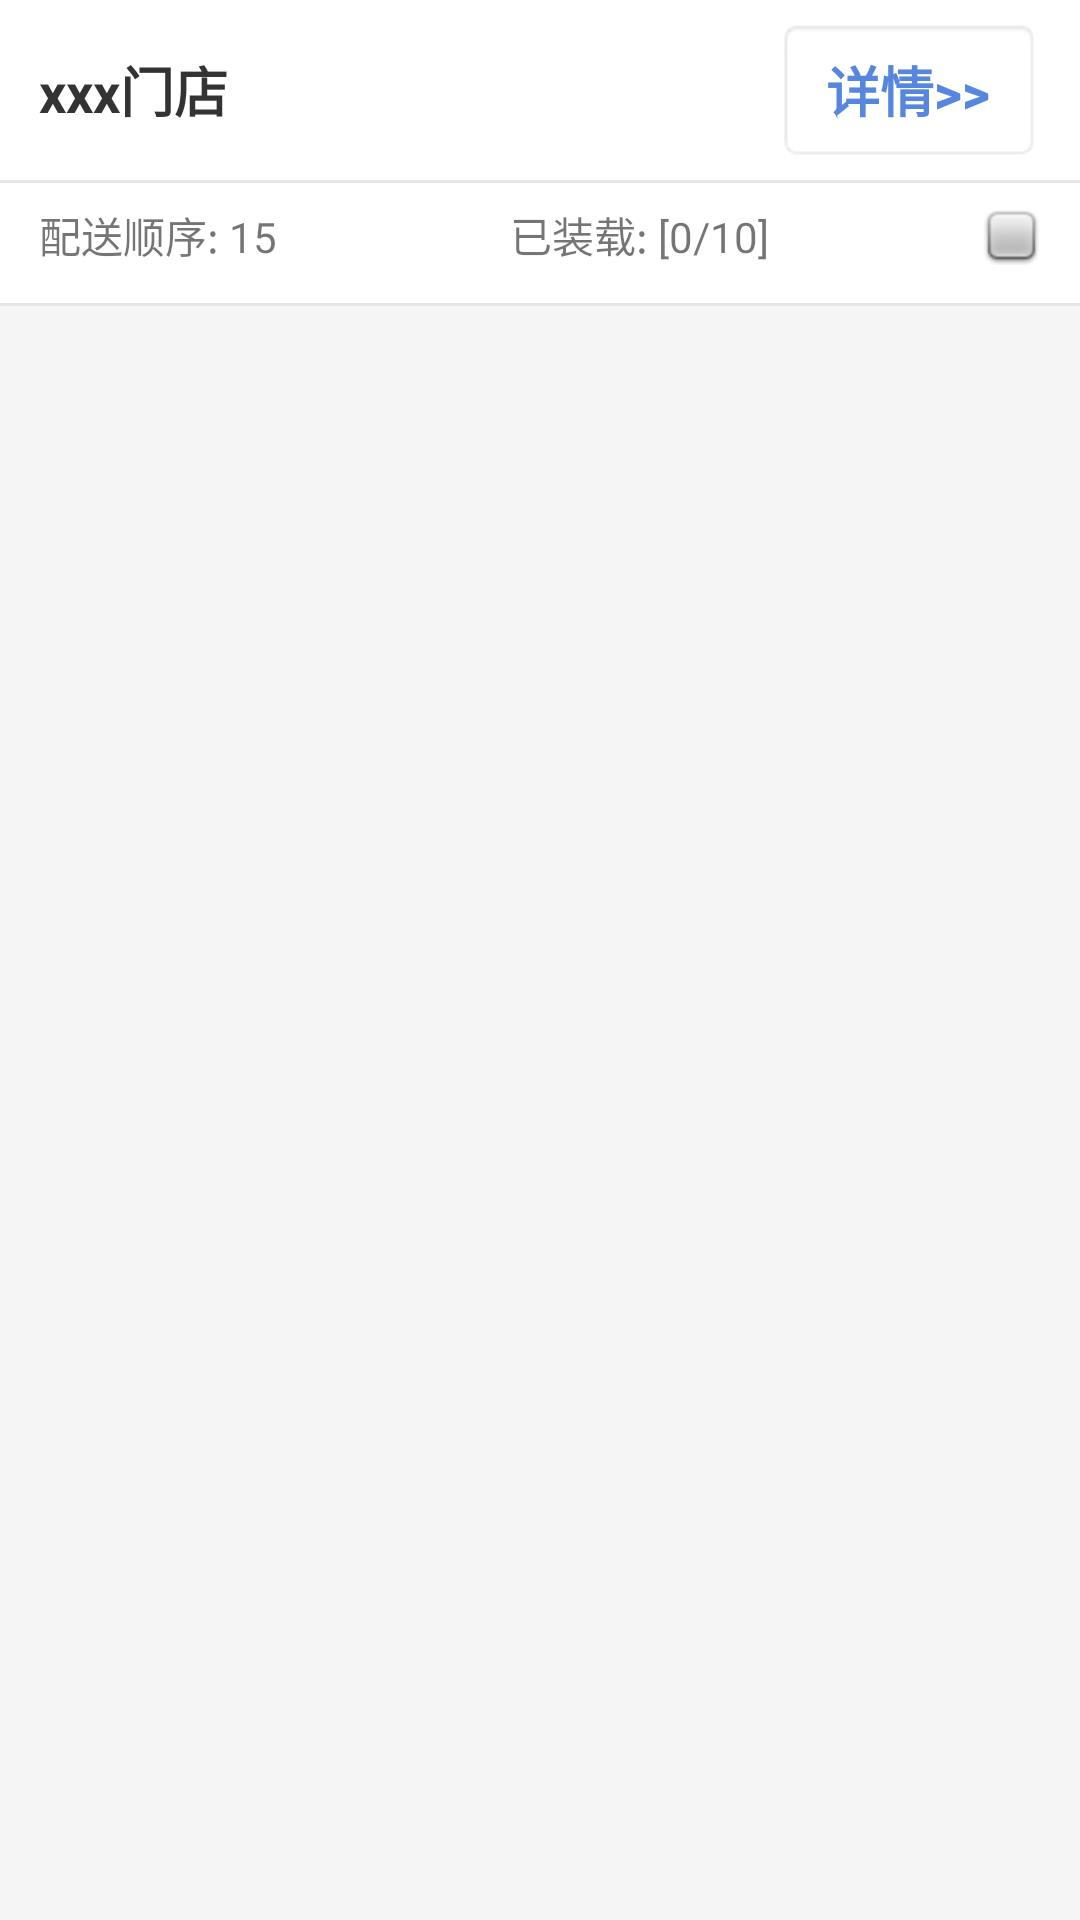

Layout XML and referenced resources for this Android screen:
<!-- AndroidManifest.xml: application theme AppTheme -->
<!-- res/layout/recycle_item_curtask.xml -->
<?xml version="1.0" encoding="utf-8"?>
<FrameLayout
    xmlns:android="http://schemas.android.com/apk/res/android"
    style="@style/recycle_itemView_container">
    <RelativeLayout
        style="@style/recycle_itemView_containe2">
        <LinearLayout
            android:id="@+id/recycle_item_title_container"
            style="@style/recycle_item_title_container">
            
            <TextView
                android:id="@+id/recycle_item_tv_storeName"
                android:layout_width="@dimen/linelayoutNoSize"
                android:layout_weight="1"
                android:layout_height="wrap_content"
                android:singleLine="true"
                style="@style/recycle_itemview_titleTextView"
                android:text="xxx门店"
                />
            <Button
                android:id="@+id/recycle_item_tv_detail_btn"
                android:layout_width="wrap_content"
                android:layout_height="wrap_content"
                style="@style/recycle_itemview_titleTextView2"
                android:text="@string/recycle_item_curTask_detail"
                android:background="@drawable/btn_base_style_selector"
                />
        </LinearLayout>
        
        <View
            android:id="@+id/recycle_item_title_below_segmentLine"
            android:layout_below="@id/recycle_item_title_container"
            style="@style/segment_line" />
        
        <LinearLayout
            android:id="@+id/recycle_item_content_container"
            android:layout_below="@id/recycle_item_title_below_segmentLine"
            style="@style/recycle_item_content_container">

            <TextView
                android:id="@+id/recycle_item_tv_order"
                android:layout_width="@dimen/linelayoutNoSize"
                android:layout_weight="1"
                android:layout_height="wrap_content"
                android:text="配送顺序: 15"
                />
            <TextView
                android:id="@+id/recycle_item_tv_scanState"
                android:layout_width="@dimen/linelayoutNoSize"
                android:layout_weight="1"
                android:layout_height="wrap_content"
                android:text="已装载: [0/10]"
                />

            <ImageView
                android:id="@+id/recycle_item_image_checkbox"
                android:layout_width="wrap_content"
                android:layout_height="wrap_content"
                android:src="@android:drawable/checkbox_off_background"
                />
        </LinearLayout>
        
        <View
            style="@style/segment_line"
            android:layout_below="@id/recycle_item_content_container"
            />
    </RelativeLayout>

</FrameLayout>
<!-- resources referenced by this layout -->
<resources>
  <dimen name="linelayoutNoSize">0dp</dimen>
  <!-- drawable btn_base_style_selector (drawable) -->
  <?xml version="1.0" encoding="utf-8"?>
  <selector xmlns:android="http://schemas.android.com/apk/res/android">
      <item android:state_pressed="true"
          android:drawable="@android:drawable/editbox_dropdown_light_frame"/>
      <item android:drawable="@android:drawable/editbox_background"/>
  </selector>
  <string name="recycle_item_curTask_detail">详情&gt;&gt;</string>
  <style name="recycle_itemView_containe2">
          <item name="android:layout_width">match_parent</item>
          <item name="android:layout_height">wrap_content</item>
          <item name="android:background">@color/recycle_item_bg_color2</item>
      </style>
  <style name="recycle_itemView_container">
          <item name="android:layout_width">match_parent</item>
          <item name="android:layout_height">wrap_content</item>
          <item name="android:background">@color/recycle_item_bg_color</item>
          <item name="android:paddingBottom">@dimen/recycle_itemView_padding_b</item>
      </style>
  <style name="recycle_item_title_container" parent="recycle_item_margins">
          <item name="android:layout_width">match_parent</item>
          <item name="android:layout_height">@dimen/recycle_itemView_title_h</item>
          <item name="android:orientation">horizontal</item>
          <item name="android:gravity">center_vertical</item>
          <item name="android:layout_alignParentTop">true</item>
      </style>
  <style name="recycle_itemview_titleTextView" parent="textview_marquee">
          <item name="android:textSize">18sp</item>
          <item name="android:textStyle">bold</item>
          <item name="android:textColor">@color/text_main_clolor</item>
          <item name="android:singleLine">true</item>
      </style>
  <style name="recycle_itemview_titleTextView2" parent="recycle_itemview_titleTextView">
          <item name="android:textColor">@color/recycle_item_state_text_color</item>
      </style>
  <style name="segment_line">
          <item name="android:layout_width">match_parent</item>
          <item name="android:layout_height">@dimen/segmenting_line_h</item>
          <item name="android:background">@color/segment_line</item>
      </style>
  <color name="recycle_item_bg_color2">@color/colorWhite</color>
  <color name="recycle_item_bg_color">#f5f5f5</color>
  <dimen name="recycle_itemView_padding_b">15dp</dimen>
  <style name="recycle_item_margins">
          <item name="android:layout_marginLeft">@dimen/recycle_itemView_margin_lr</item>
          <item name="android:layout_marginRight">@dimen/recycle_itemView_margin_lr</item>
      </style>
  <dimen name="recycle_item_content_h">35dp</dimen>
  <dimen name="recycle_item_margin_b">5dp</dimen>
  <dimen name="recycle_itemView_title_h">60dp</dimen>
  <style name="textview_marquee">
          <item name="android:singleLine">true</item>
          <item name="android:ellipsize">marquee</item>
          <item name="android:marqueeRepeatLimit">marquee_forever</item>
      </style>
  <color name="text_main_clolor">@color/textColorPrimary</color>
  <color name="recycle_item_state_text_color">#5786de</color>
  <dimen name="segmenting_line_h">1dp</dimen>
  <color name="segment_line">#e6e6e6</color>
  <color name="colorPrimary">#3669c7</color>
  <color name="colorPrimaryDark">@color/colorPrimary</color>
  <color name="colorAccent">#4b75ba</color>
  <color name="colorControlNormal">@color/colorWhite</color>
  <color name="textColorPrimary">#333333</color>
  <color name="colorWhite">#ffffff</color>
  <dimen name="recycle_itemView_margin_lr">13dp</dimen>
</resources>
